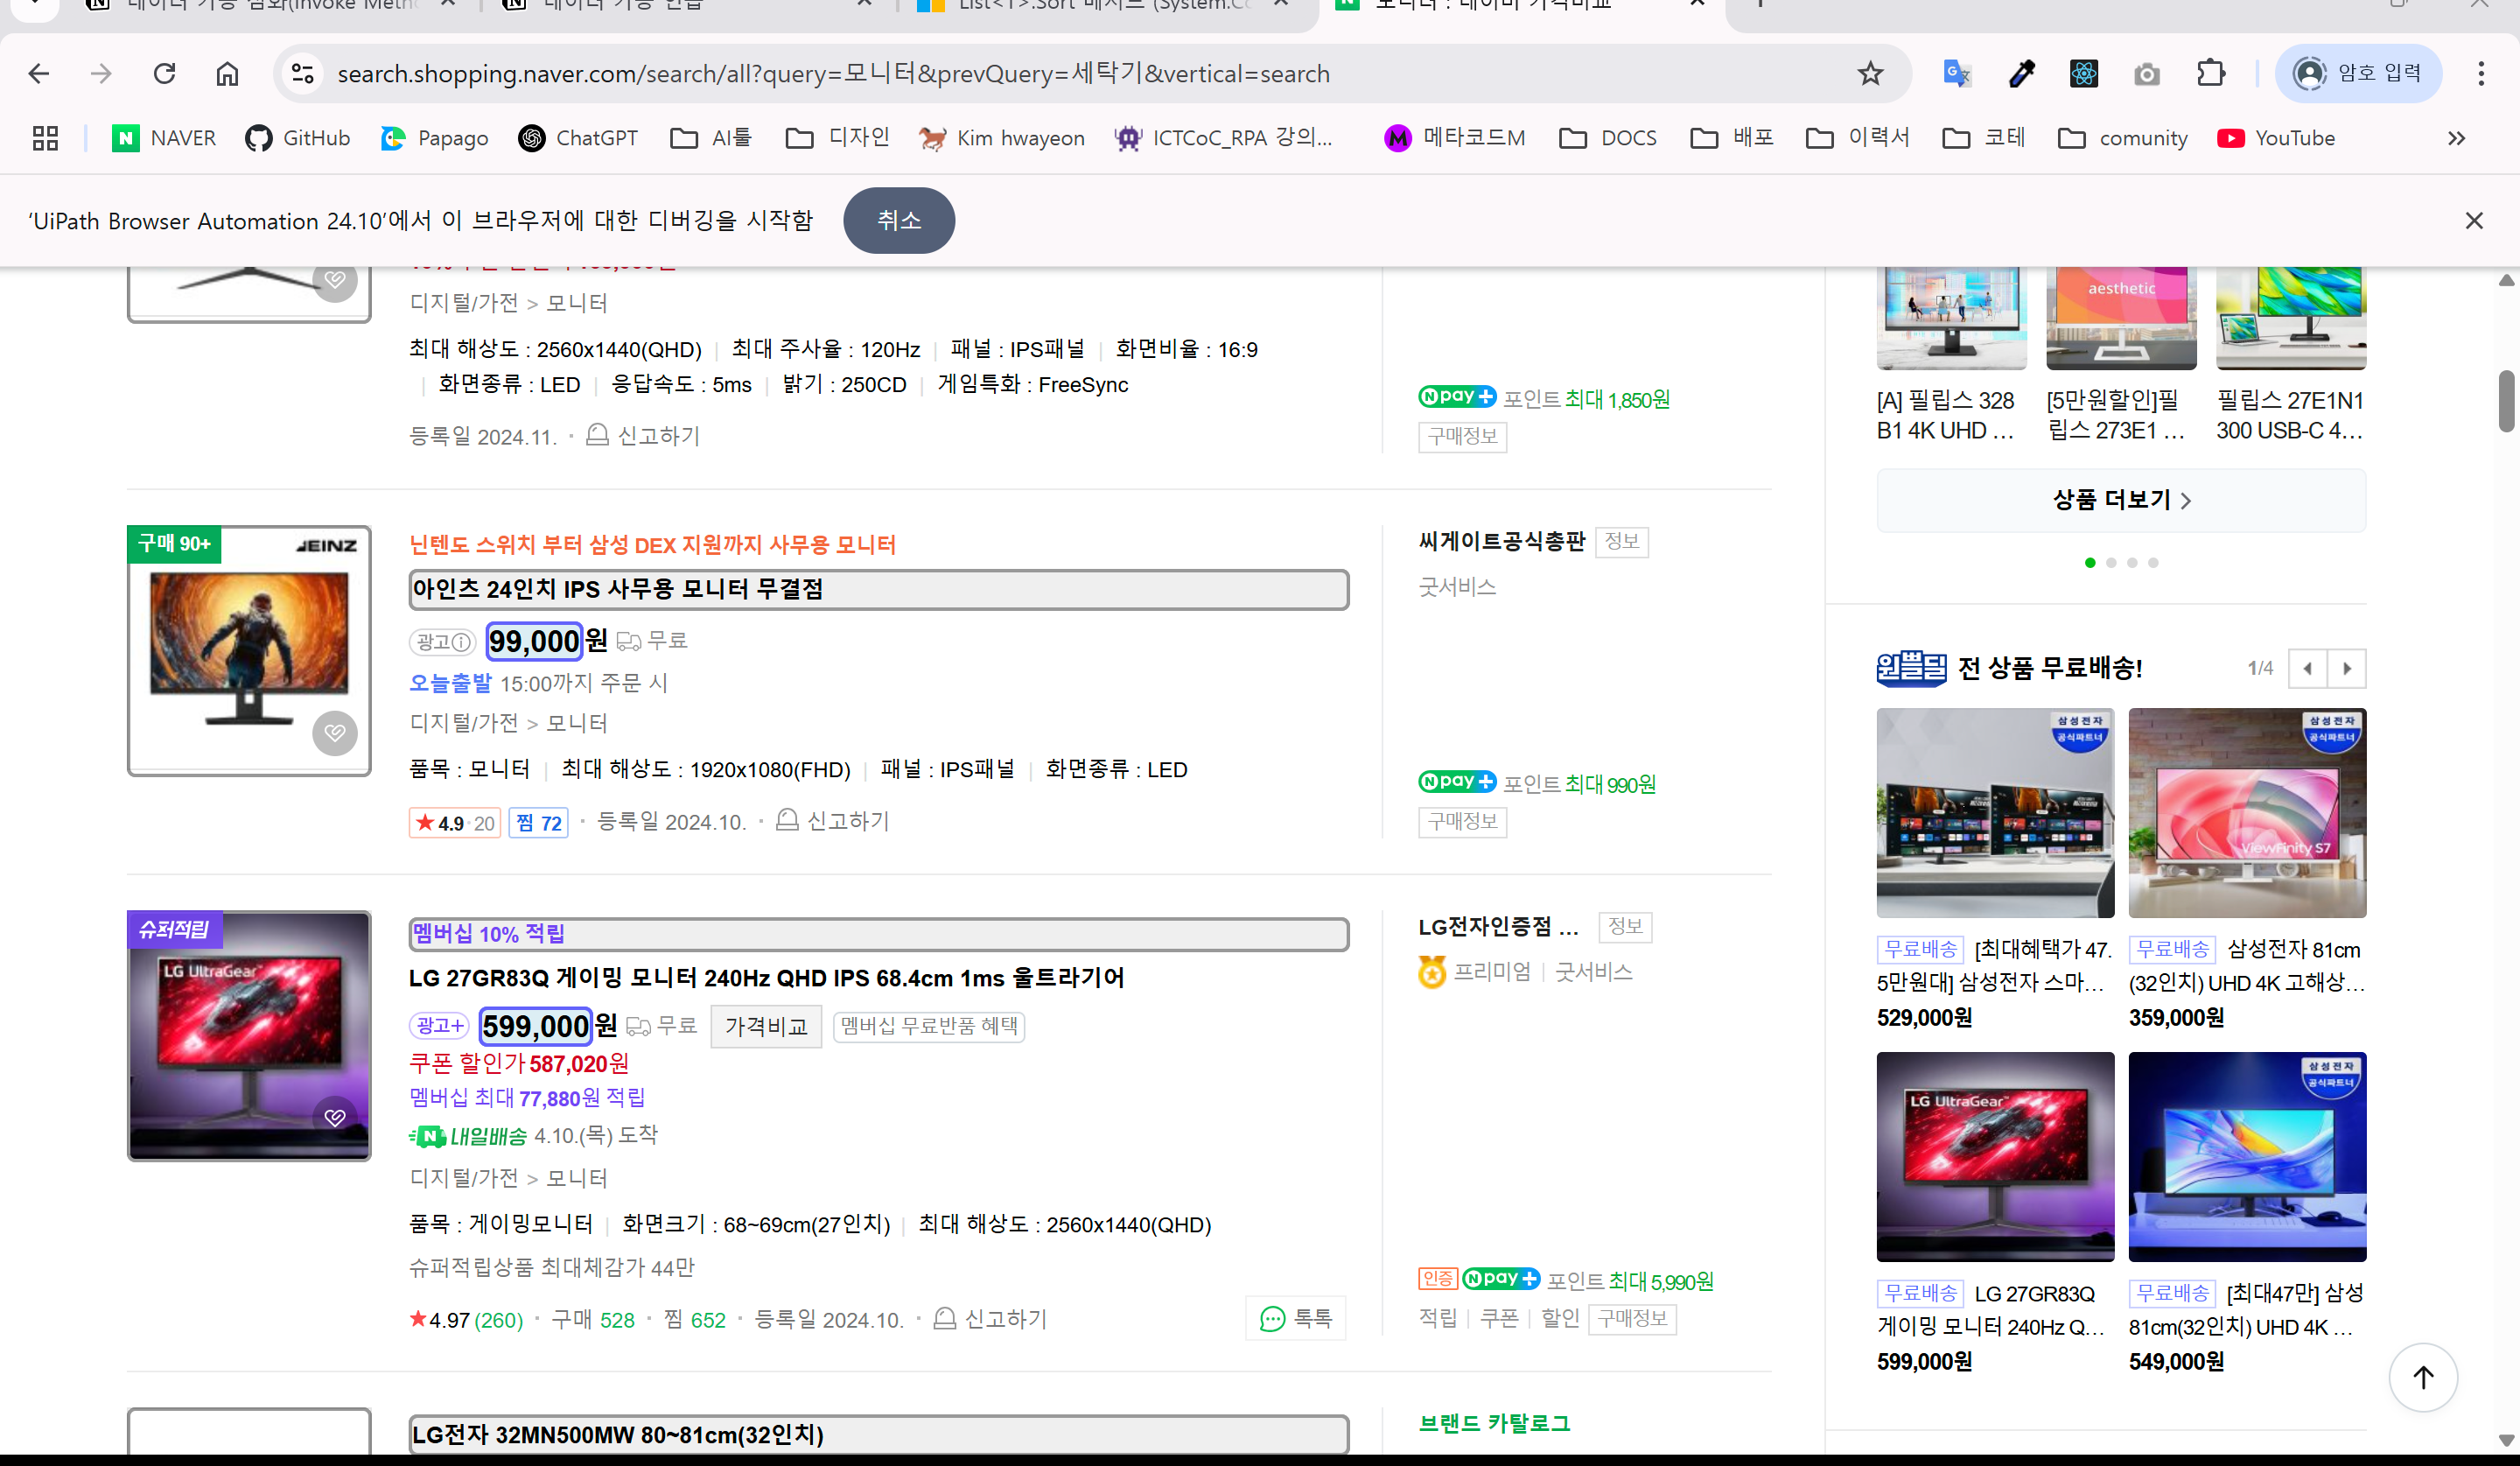
Workflow: 04_문자열가공_미션3_네이버쇼핑

Step 1: get-text from the element in window '모니터 : 네이버 가격비교' (chrome.exe)
